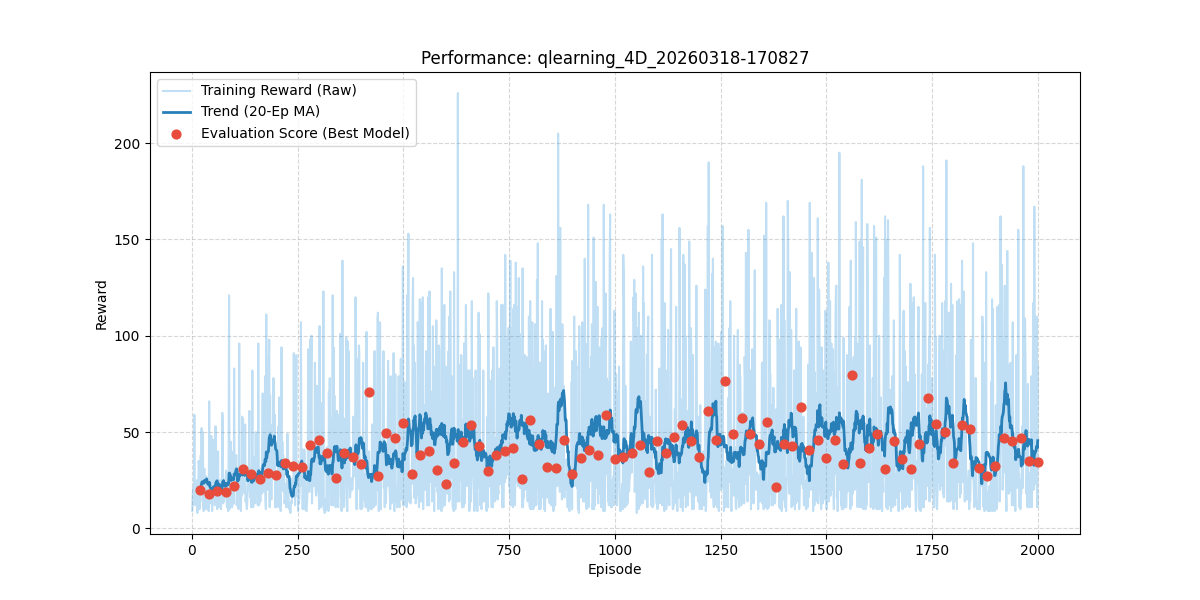

Data behind this chart, as committed beside it:
episode, reward, length, epsilon, eval_reward
1, 9.0, 10, 1.0, 
2, 17.0, 18, 0.995, 
3, 21.0, 22, 0.99, 
4, 12.0, 13, 0.9851, 
5, 22.0, 23, 0.9801, 
6, 59.0, 60, 0.9752, 
7, 15.0, 16, 0.9704, 
8, 14.0, 15, 0.9655, 
9, 20.0, 21, 0.9607, 
10, 12.0, 13, 0.9559, 
11, 13.0, 14, 0.9511, 
12, 25.0, 26, 0.9464, 
13, 8.0, 9, 0.9416, 
14, 16.0, 17, 0.9369, 
15, 12.0, 13, 0.9322, 
16, 35.0, 36, 0.9276, 
17, 32.0, 33, 0.9229, 
18, 10.0, 11, 0.9183, 
19, 30.0, 31, 0.9137, 
20, 14.0, 15, 0.9092, 20.0
21, 38.0, 39, 0.9046, 
22, 28.0, 29, 0.9001, 
23, 52.0, 53, 0.8956, 
24, 27.0, 28, 0.8911, 
25, 25.0, 26, 0.8867, 
26, 50.0, 51, 0.8822, 
27, 12.0, 13, 0.8778, 
28, 9.0, 10, 0.8734, 
29, 31.0, 32, 0.8691, 
30, 31.0, 32, 0.8647, 
31, 10.0, 11, 0.8604, 
32, 12.0, 13, 0.8561, 
33, 20.0, 21, 0.8518, 
34, 27.0, 28, 0.8475, 
35, 21.0, 22, 0.8433, 
36, 10.0, 11, 0.8391, 
37, 10.0, 11, 0.8349, 
38, 11.0, 12, 0.8307, 
39, 18.0, 19, 0.8266, 
40, 9.0, 10, 0.8224, 17.8
41, 66.0, 67, 0.8183, 
42, 20.0, 21, 0.8142, 
43, 13.0, 14, 0.8102, 
44, 15.0, 16, 0.8061, 
45, 18.0, 19, 0.8021, 
46, 48.0, 49, 0.7981, 
47, 16.0, 17, 0.7941, 
48, 9.0, 10, 0.7901, 
49, 18.0, 19, 0.7862, 
50, 22.0, 23, 0.7822, 
51, 46.0, 47, 0.7783, 
52, 17.0, 18, 0.7744, 
53, 21.0, 22, 0.7705, 
54, 12.0, 13, 0.7667, 
55, 13.0, 14, 0.7629, 
56, 53.0, 54, 0.759, 
57, 31.0, 32, 0.7553, 
58, 18.0, 19, 0.7515, 
59, 28.0, 29, 0.7477, 
60, 10.0, 11, 0.744, 19.5
... 1,940 more rows
